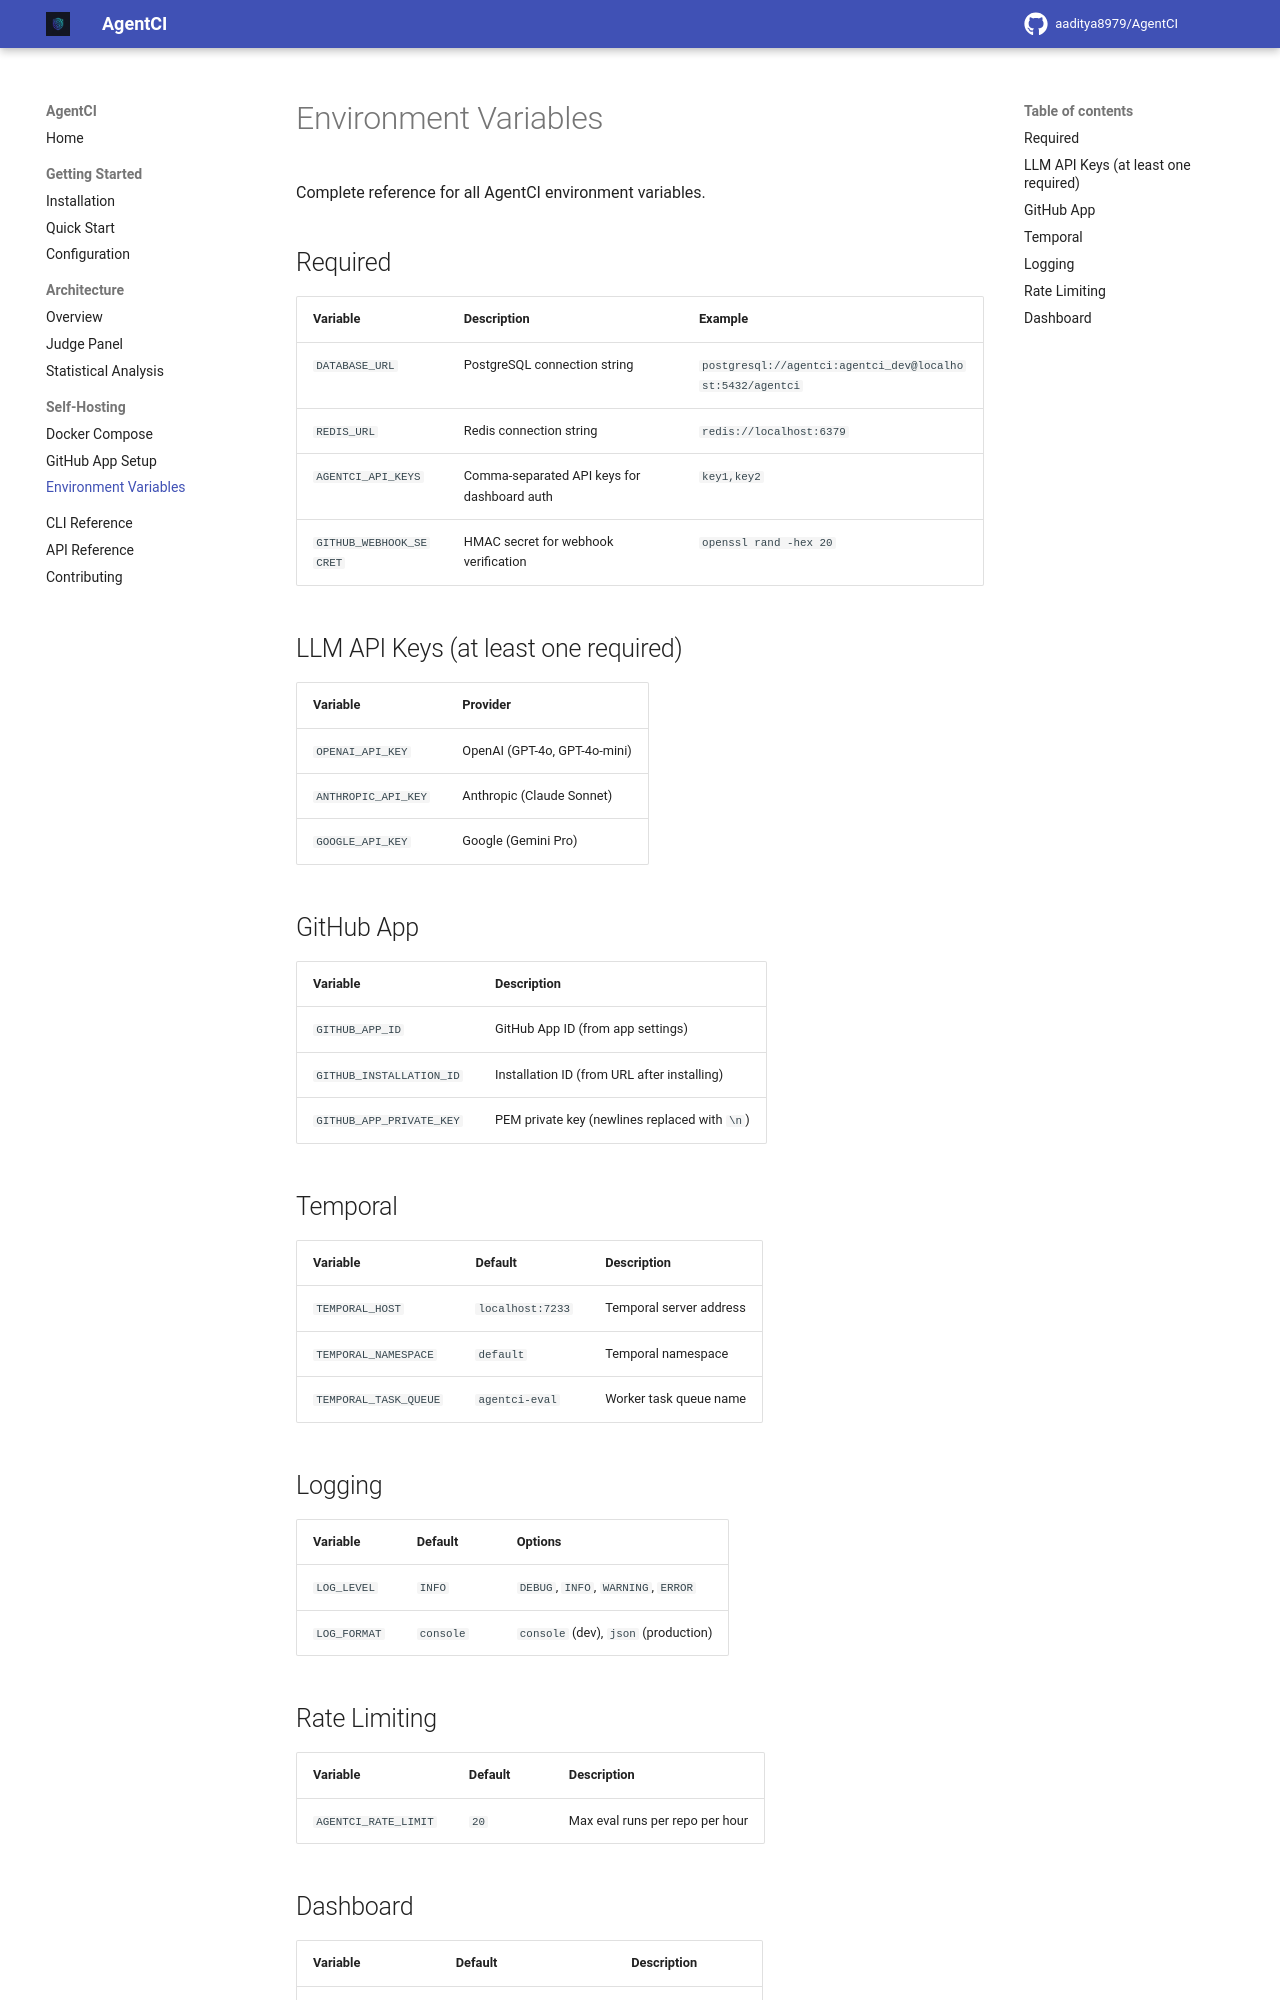

repository: aaditya8979/AgentCI · page: self-hosting/environment/index.html · generator: mkdocs

# Environment Variables

Complete reference for all AgentCI environment variables.

## Required

| Variable | Description | Example |
|----------|-------------|---------|
| `DATABASE_URL` | PostgreSQL connection string | `postgresql://agentci:agentci_dev@localhost:5432/agentci` |
| `REDIS_URL` | Redis connection string | `redis://localhost:6379` |
| `AGENTCI_API_KEYS` | Comma-separated API keys for dashboard auth | `key1,key2` |
| `GITHUB_WEBHOOK_SECRET` | HMAC secret for webhook verification | `openssl rand -hex 20` |

## LLM API Keys (at least one required)

| Variable | Provider |
|----------|----------|
| `OPENAI_API_KEY` | OpenAI (GPT-4o, GPT-4o-mini) |
| `ANTHROPIC_API_KEY` | Anthropic (Claude Sonnet) |
| `GOOGLE_API_KEY` | Google (Gemini Pro) |

## GitHub App

| Variable | Description |
|----------|-------------|
| `GITHUB_APP_ID` | GitHub App ID (from app settings) |
| `GITHUB_INSTALLATION_ID` | Installation ID (from URL after installing) |
| `GITHUB_APP_PRIVATE_KEY` | PEM private key (newlines replaced with `\n`) |

## Temporal

| Variable | Default | Description |
|----------|---------|-------------|
| `TEMPORAL_HOST` | `localhost:7233` | Temporal server address |
| `TEMPORAL_NAMESPACE` | `default` | Temporal namespace |
| `TEMPORAL_TASK_QUEUE` | `agentci-eval` | Worker task queue name |

## Logging

| Variable | Default | Options |
|----------|---------|---------|
| `LOG_LEVEL` | `INFO` | `DEBUG`, `INFO`, `WARNING`, `ERROR` |
| `LOG_FORMAT` | `console` | `console` (dev), `json` (production) |

## Rate Limiting

| Variable | Default | Description |
|----------|---------|-------------|
| `AGENTCI_RATE_LIMIT` | `20` | Max eval runs per repo per hour |
